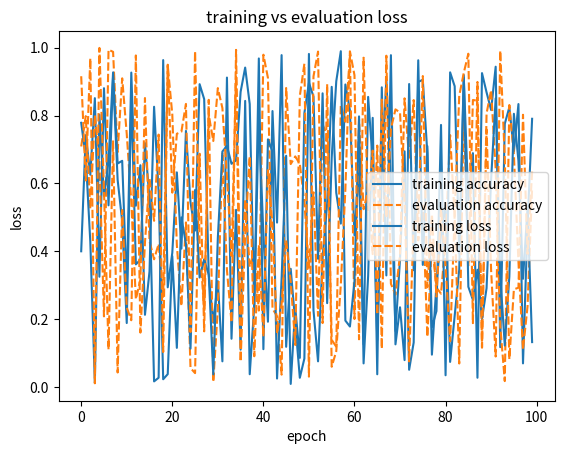

This chart was generated by the following Python code:
import matplotlib.pyplot as plt
import numpy as np
import pandas as pd
import seaborn as sns
from pandas import DataFrame


def get_training_metrics(history):
    # This is needed depending on if you used the pretrained model or you trained it yourself
    if not isinstance(history, DataFrame):
        history = history.history_data

    acc = history["sparse_categorical_accuracy"]
    val_acc = history["val_sparse_categorical_accuracy"]

    loss = history["loss"]
    val_loss = history["val_loss"]

    return acc, val_acc, loss, val_loss


def plot_train_eval(history: pd.DataFrame) -> None:
    acc, val_acc, loss, val_loss = get_training_metrics(history)

    acc_plot = pd.DataFrame({"training accuracy": acc, "evaluation accuracy": val_acc})
    acc_plot = sns.lineplot(data=acc_plot)
    acc_plot.set_title("training vs evaluation accuracy")
    acc_plot.set_xlabel("epoch")
    acc_plot.set_ylabel("sparse_categorical_accuracy")
    plt.show()

    loss_plot = pd.DataFrame({"training loss": loss, "evaluation loss": val_loss})
    loss_plot = sns.lineplot(data=loss_plot)
    loss_plot.set_title("training vs evaluation loss")
    loss_plot.set_xlabel("epoch")
    loss_plot.set_ylabel("loss")
    plt.show()


if __name__ == "__main__":
    rng = np.random.default_rng()

    history_data = pd.DataFrame(
        data=rng.random((100, 4)),
        columns=["loss", "sparse_categorical_accuracy", "val_loss", "val_sparse_categorical_accuracy"],
    )
    plot_train_eval(history_data)
